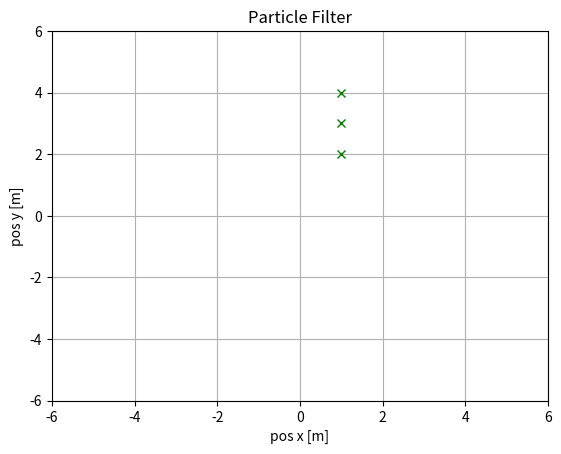
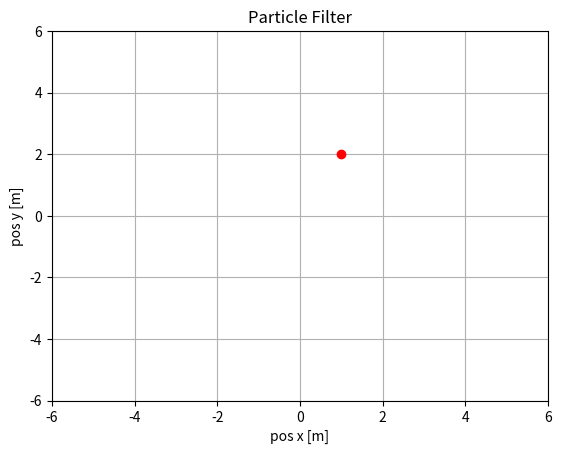

Write Python code to recreate these figures, in order.
# This class fournishes methods to plot your simulation relevant data
import matplotlib.pyplot as plt
plt.ion() # activating interactive plotting
# import time

class SimPlot:

    # Constructor method
    # -- Input
    #   - filterType: 1 for KF, 2 for EKF, 3 for PF
    def __init__(self, filterType):

        # Instantiating useful variables
        self.ax = [None]
        self.fig = [None]
        self.lines = [None]
        self.scatters = [None]

        # Instantiating the correctly filter plot style
        if filterType == 1:
            self.kf_initiate()
        elif filterType == 2:
            self.ekf_initiate()
        elif filterType == 3:
            self.pf_initiate()
        else:
            print('SimPlot constructed with unknown arguments.')

    def __del__(self):

        # plt.waitforbuttonpress()
        pass

    # ===== Method - Kalman filter plot initiation
    def kf_initiate(self):

        # self.fig[0] = plt.figure()
        #
        # self.ax[0] = self.fig[0].add_subplot(1, 1, 1)
        #
        # # defining some plot characteristics

        # # self.ax[0].set_xlim(-6, 6)
        # # self.ax[0].set_ylim(-6, 6)
        # self.ax[0].grid(True)
        #
        # # Displays the plot
        # self.fig[0].show()

        # creating the figure
        self.fig[0] = plt.figure()

        # creating the axes region
        self.ax[0] = self.fig[0].add_subplot(1, 1, 1)

        # defining some plot parameters
        self.ax[0].set_xlim(-6, 6)
        self.ax[0].set_ylim(-6, 6)
        self.ax[0].set_xlabel('pos x [m]')
        self.ax[0].set_ylabel('pos y [m]')
        self.ax[0].set_title('Kalman Filter')
        self.ax[0].grid(True)

        # creating robot real position line
        self.lines[0], = self.ax[0].plot([], [], '--r')

        # creating measurement plot line
        self.lines.extend(self.ax[0].plot([], [], 'og'))

        # creating estimated plot line
        self.lines.extend(self.ax[0].plot([], [], '-b'))

    def kf_draw(self, x_real, x_estimated, z_t):

        # updating  robot_realposition plot
        self.lines[0].set_xdata(x_real[:, 0])
        self.lines[0].set_ydata(x_real[:, 1])

        # updating reading plot
        self.lines[1].set_xdata(z_t[0])
        self.lines[1].set_ydata(z_t[1])

        # updating estimation plot
        self.lines[2].set_xdata(x_estimated[:, 0])
        self.lines[2].set_ydata(x_estimated[:, 1])

        # self.ax[0].relim()
        # self.ax[0].autoscale_view()

        # updating the figure
        self.fig[0].canvas.draw()
        self.fig[0].canvas.flush_events()

        plt.pause(0.05)

    # ===== Method - Particle filter plot initiation
    def pf_initiate(self):

        # creating the figure
        self.fig[0] = plt.figure()

        # creating the axes region
        self.ax[0] = self.fig[0].add_subplot(1, 1, 1)

        # defining some plot parameters
        self.ax[0].set_xlim(-6, 6)
        self.ax[0].set_ylim(-6, 6)
        self.ax[0].set_xlabel('pos x [m]')
        self.ax[0].set_ylabel('pos y [m]')
        self.ax[0].set_title('Particle Filter')
        self.ax[0].grid(True)

        # creating particles plot
        self.lines.extend(self.ax[0].plot([], [], 'xg', linewidth=0.5))

        # creating robot real position line
        self.lines[0], = self.ax[0].plot([], [], 'or')


    def pf_draw(self, x_real, xCal):

        # updating  robot_realposition plot
        self.lines[0].set_xdata(x_real[0])
        self.lines[0].set_ydata(x_real[1])

        # plotting the particles
        self.lines[1].set_xdata(xCal[0, :])
        self.lines[1].set_ydata(xCal[1, :])

        # updating the figure
        self.fig[0].canvas.draw()
        self.fig[0].canvas.flush_events()

        plt.pause(0.05)


# for class testing purposes
if __name__ == '__main__':

    import numpy as np

    test = SimPlot(3)

    test.pf_initiate()

    test.pf_draw(np.array([[1],[2]]), np.array([[1, 1, 1],[2, 3, 4]]))